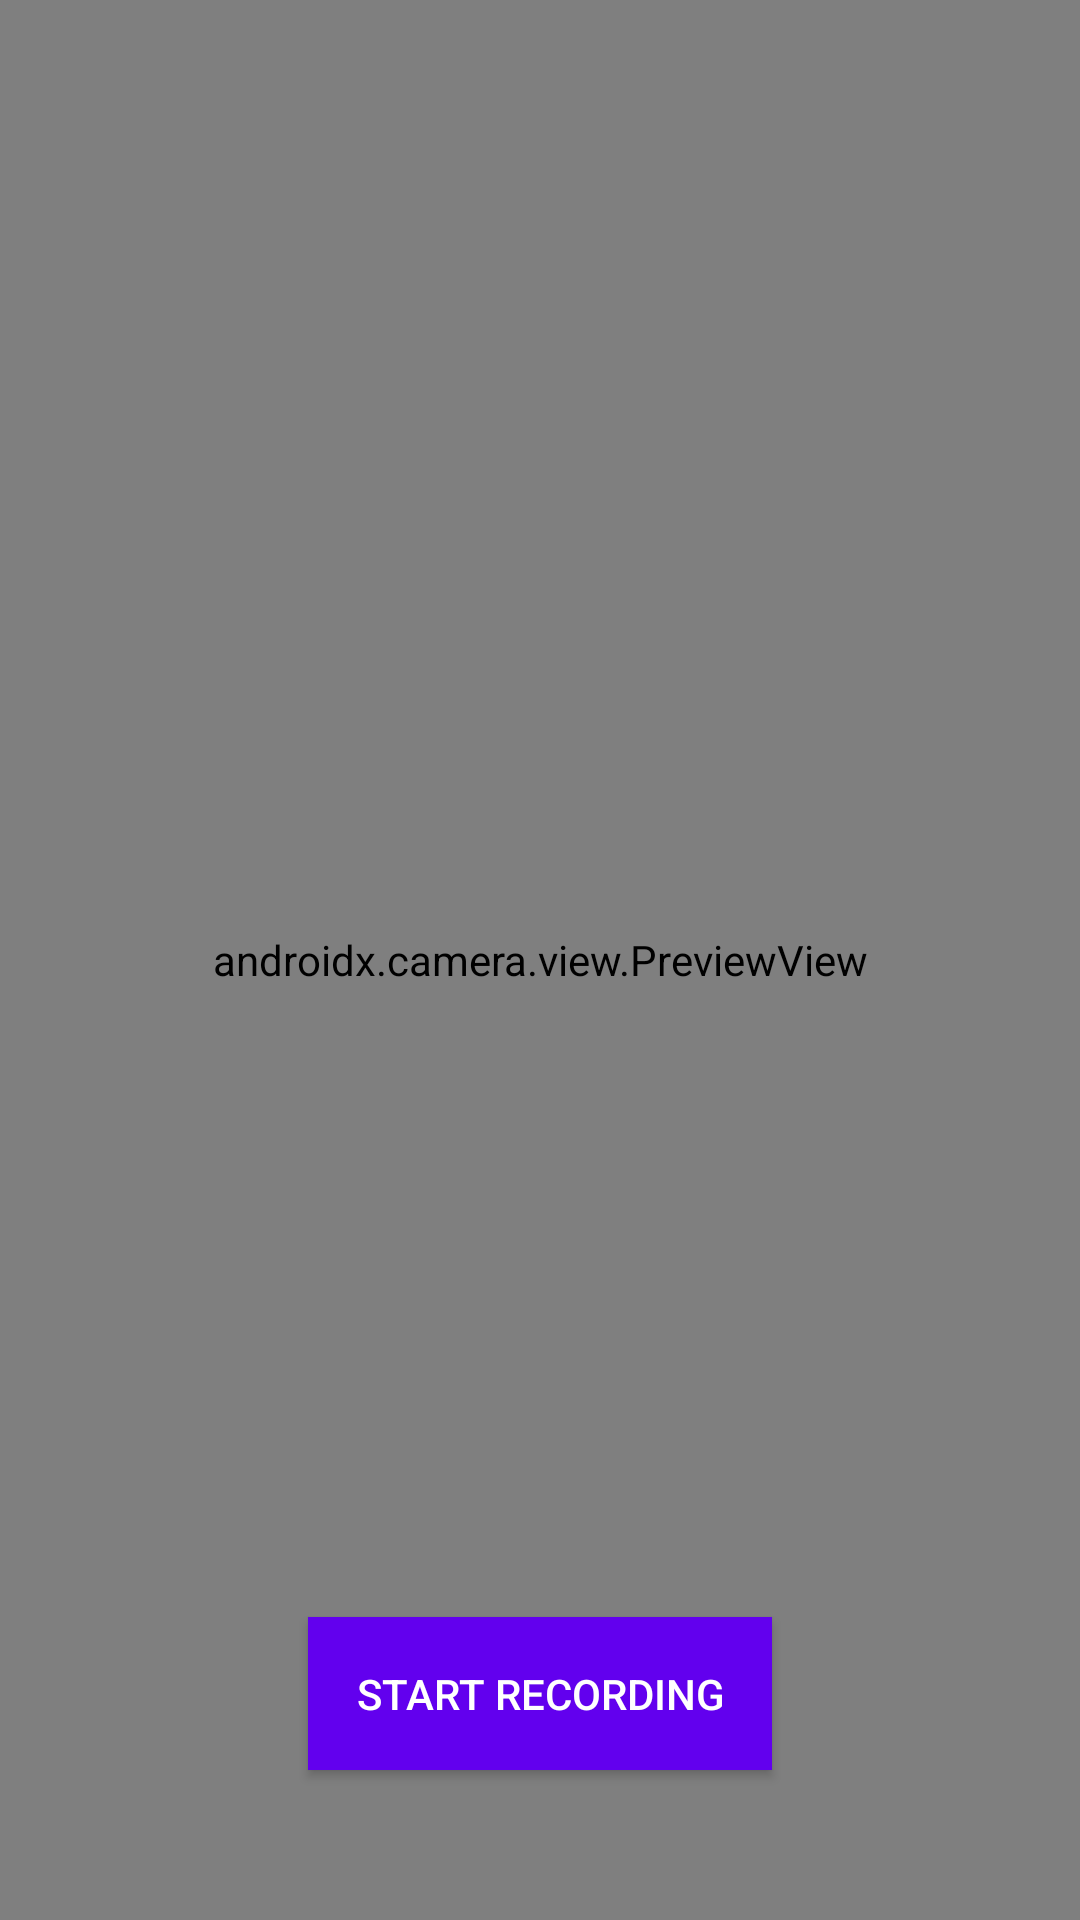

Write the Android layout XML for this screen, with the resource values it uses.
<!-- AndroidManifest.xml: application theme Theme.WomenSafty -->
<!-- res/layout/activity_recording.xml -->
<?xml version="1.0" encoding="utf-8"?>
<RelativeLayout xmlns:android="http://schemas.android.com/apk/res/android"
    android:layout_width="match_parent"
    android:layout_height="match_parent">

    <androidx.camera.view.PreviewView
        android:id="@+id/previewView"
        android:layout_width="match_parent"
        android:layout_height="match_parent" />

    <Button
        android:id="@+id/recordButton"
        android:layout_width="wrap_content"
        android:layout_height="wrap_content"
        android:layout_centerHorizontal="true"
        android:layout_alignParentBottom="true"
        android:layout_marginBottom="50dp"
        android:text="Start Recording"
        android:padding="16dp"
        android:background="@color/design_default_color_primary"
        android:textColor="@android:color/white" />

</RelativeLayout>
<!-- resources referenced by this layout -->
<resources>
  <style name="Theme.WomenSafty" parent="Theme.MaterialComponents.DayNight.DarkActionBar">
          
          <item name="colorPrimary">@color/purple_500</item>
          <item name="colorPrimaryVariant">@color/purple_700</item>
          <item name="colorOnPrimary">@color/white</item>
          
          <item name="colorSecondary">@color/teal_200</item>
          <item name="colorSecondaryVariant">@color/teal_700</item>
          <item name="colorOnSecondary">@color/black</item>
          
          <item name="android:statusBarColor">?attr/colorPrimaryVariant</item>
          
      </style>
  <color name="purple_500">#FF6200EE</color>
  <color name="purple_700">#FF3700B3</color>
  <color name="white">#FFFFFFFF</color>
  <color name="teal_200">#FF03DAC5</color>
  <color name="teal_700">#FF018786</color>
  <color name="black">#FF000000</color>
</resources>
